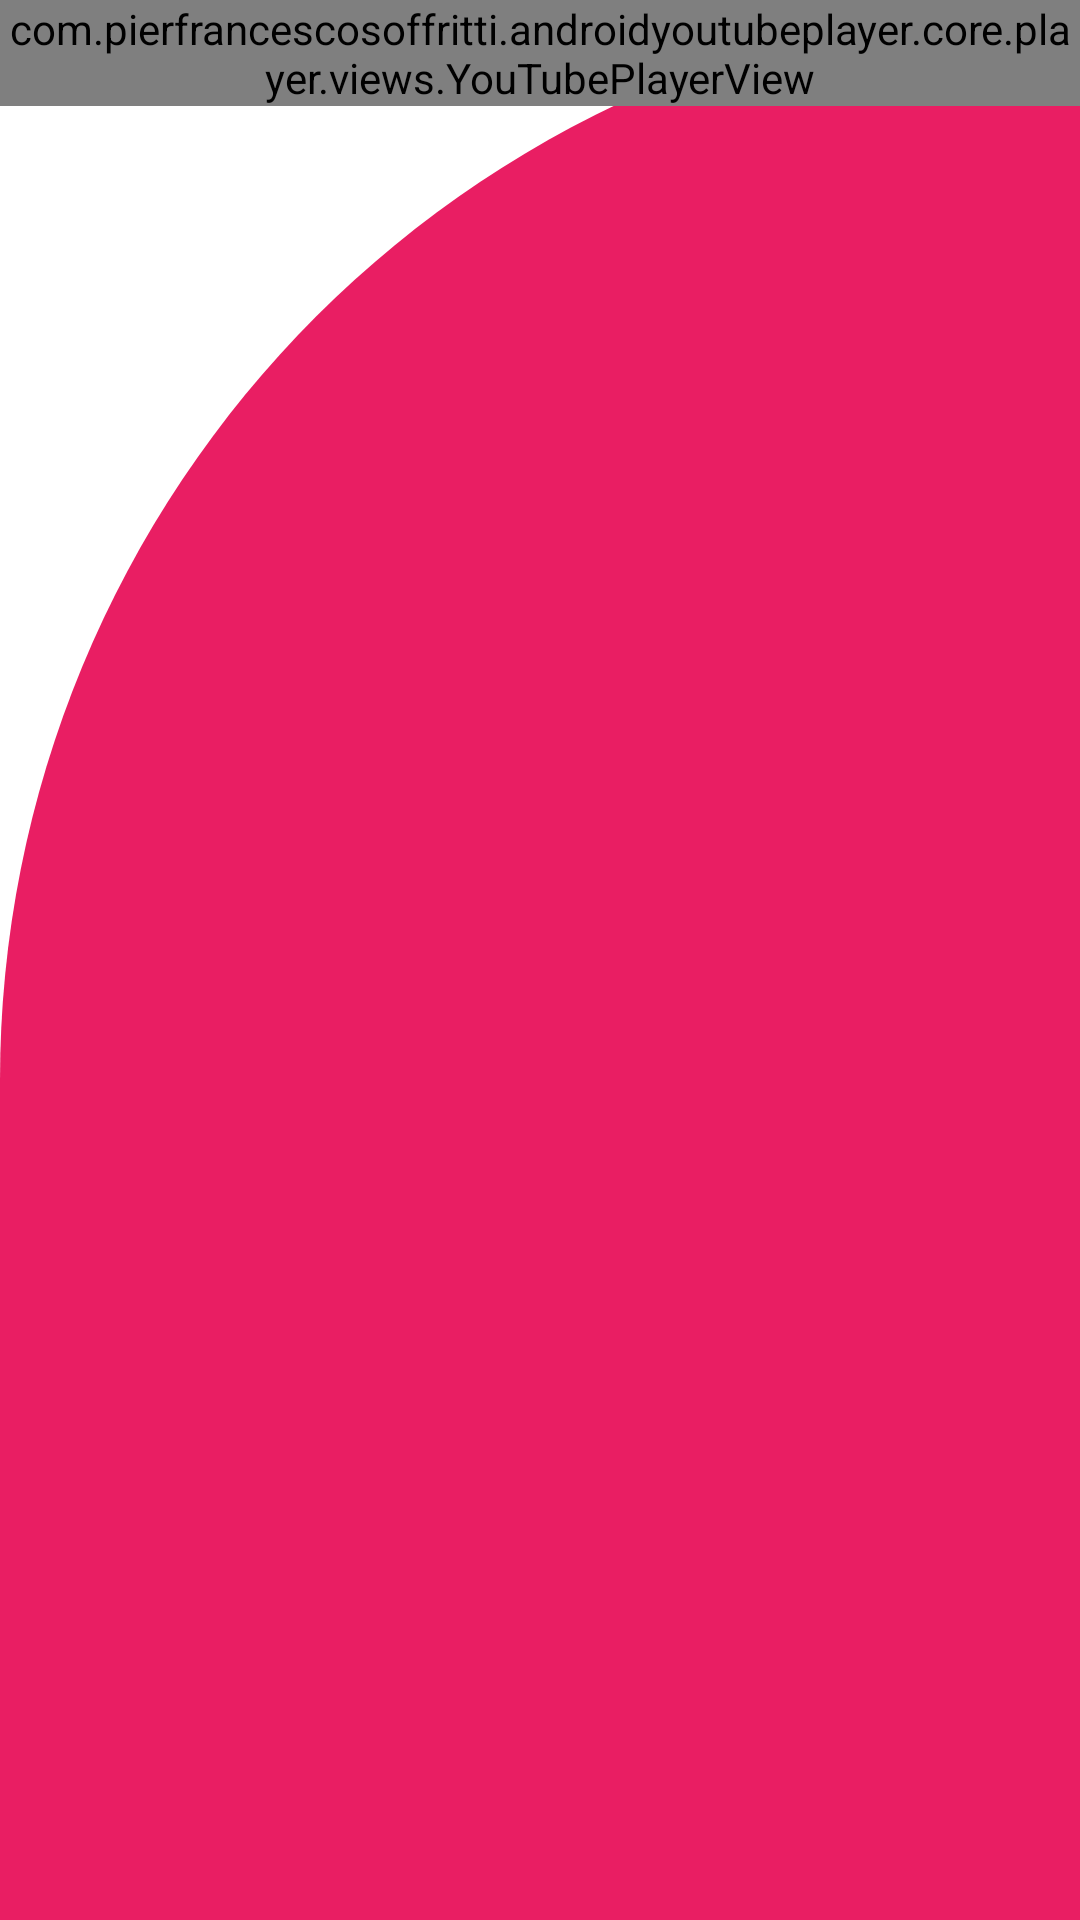

Write the Android layout XML for this screen, with the resource values it uses.
<!-- AndroidManifest.xml: application theme Theme.TopCityPop -->
<!-- res/layout/fragment_current.xml -->
<?xml version="1.0" encoding="utf-8"?>
<RelativeLayout xmlns:android="http://schemas.android.com/apk/res/android"
    xmlns:app="http://schemas.android.com/apk/res-auto"
    xmlns:tools="http://schemas.android.com/tools"
    android:id="@+id/home_layout"
    android:layout_width="match_parent"
    android:layout_height="match_parent"
    android:layout_gravity="center"
    android:background="@drawable/front_page_background"
    android:orientation="vertical"
    tools:context=".CurrentFragment">


    <FrameLayout
        android:id="@+id/frame_layout"
        android:layout_width="match_parent"
        android:layout_height="wrap_content">


        <LinearLayout
            android:layout_width="match_parent"
            android:layout_height="match_parent"
            android:orientation="vertical">


            <com.pierfrancescosoffritti.androidyoutubeplayer.core.player.views.YouTubePlayerView
                android:id="@+id/youtube_player_view"
                android:layout_width="wrap_content"
                android:layout_height="wrap_content"


                />


            <androidx.recyclerview.widget.RecyclerView
                android:id="@+id/recycler_view_projects"
                android:layout_width="match_parent"
                android:layout_height="wrap_content"

                app:layoutManager="androidx.recyclerview.widget.LinearLayoutManager"
                tools:listitem="@layout/item_list" />


        </LinearLayout>

    </FrameLayout>


</RelativeLayout>
<!-- res/layout/item_list.xml (included above) -->
<?xml version="1.0" encoding="utf-8"?>
<androidx.cardview.widget.CardView xmlns:android="http://schemas.android.com/apk/res/android"
    xmlns:app="http://schemas.android.com/apk/res-auto"
    xmlns:tools="http://schemas.android.com/tools"
    android:layout_width="wrap_content"
    android:layout_height="wrap_content"
    android:layout_margin="12dp"
    android:elevation="23dp"
    app:cardCornerRadius="6dp">

    <RelativeLayout
        android:layout_width="match_parent"
        android:layout_height="wrap_content">

        <androidx.cardview.widget.CardView
            android:id="@+id/card_view_project_icon_container"
            android:layout_width="wrap_content"
            android:layout_height="wrap_content"
            android:layout_margin="12dp"
            app:cardCornerRadius="6dp">

            <ImageView
                android:id="@+id/image_view_project_icon"
                android:layout_width="80dp"
                android:layout_height="80dp"
                android:scaleType="centerCrop"
                tools:src="@drawable/ic_launcher_background" />


        </androidx.cardview.widget.CardView>


        <TextView
            android:id="@+id/image_view_project_title"
            android:layout_width="match_parent"
            android:layout_height="wrap_content"
            android:layout_alignTop="@+id/card_view_project_icon_container"
            android:layout_toEndOf="@+id/card_view_project_icon_container"
            android:fontFamily="sans-serif-medium"
            tools:text="Song Title"
            android:textColor="#222222"
            android:textSize="18sp" />

        <TextView
            android:id="@+id/text_view_artist_name"
            android:layout_width="match_parent"
            android:layout_height="wrap_content"
            android:layout_below="@id/image_view_project_title"
            android:layout_marginTop="4dp"
            android:layout_toEndOf="@+id/card_view_project_icon_container"
            android:fontFamily="sans-serif-light"
            tools:text="This will be the artist name"
            android:textColor="#888888"
            android:textSize="14sp" />


    </RelativeLayout>


</androidx.cardview.widget.CardView>
<!-- resources referenced by this layout -->
<resources>
  <!-- drawable front_page_background (drawable) -->
  <?xml version="1.0" encoding="utf-8"?>
  <layer-list xmlns:android="http://schemas.android.com/apk/res/android">
      <item>
          <shape>
              <solid android:color="@color/white"/>
  
          </shape>
      </item>
  
      <item>
      <shape >
  
  
          <solid android:color="@color/hot_pink"/>
          <corners android:topLeftRadius="400dp"
          android:topRightRadius="0dp"/>
  
      </shape>
  </item>
  
  </layer-list>
  <style name="Theme.TopCityPop" parent="Theme.MaterialComponents.DayNight.DarkActionBar">
          
          <item name="colorPrimary">@color/hot_pink</item>
          <item name="colorPrimaryVariant">@color/purple_700</item>
          <item name="colorOnPrimary">@color/white</item>
          
          <item name="colorSecondary">@color/teal_200</item>
          <item name="colorSecondaryVariant">@color/teal_700</item>
          <item name="colorOnSecondary">@color/black</item>
          
          <item name="android:statusBarColor" tools:targetApi="l">?attr/colorPrimaryVariant</item>
          
      </style>
  <color name="white">#FFFFFFFF</color>
  <color name="hot_pink">#E91E63</color>
  <color name="purple_700">#FF3700B3</color>
  <color name="teal_200">#FF03DAC5</color>
  <color name="teal_700">#FF018786</color>
  <color name="black">#FF000000</color>
</resources>
